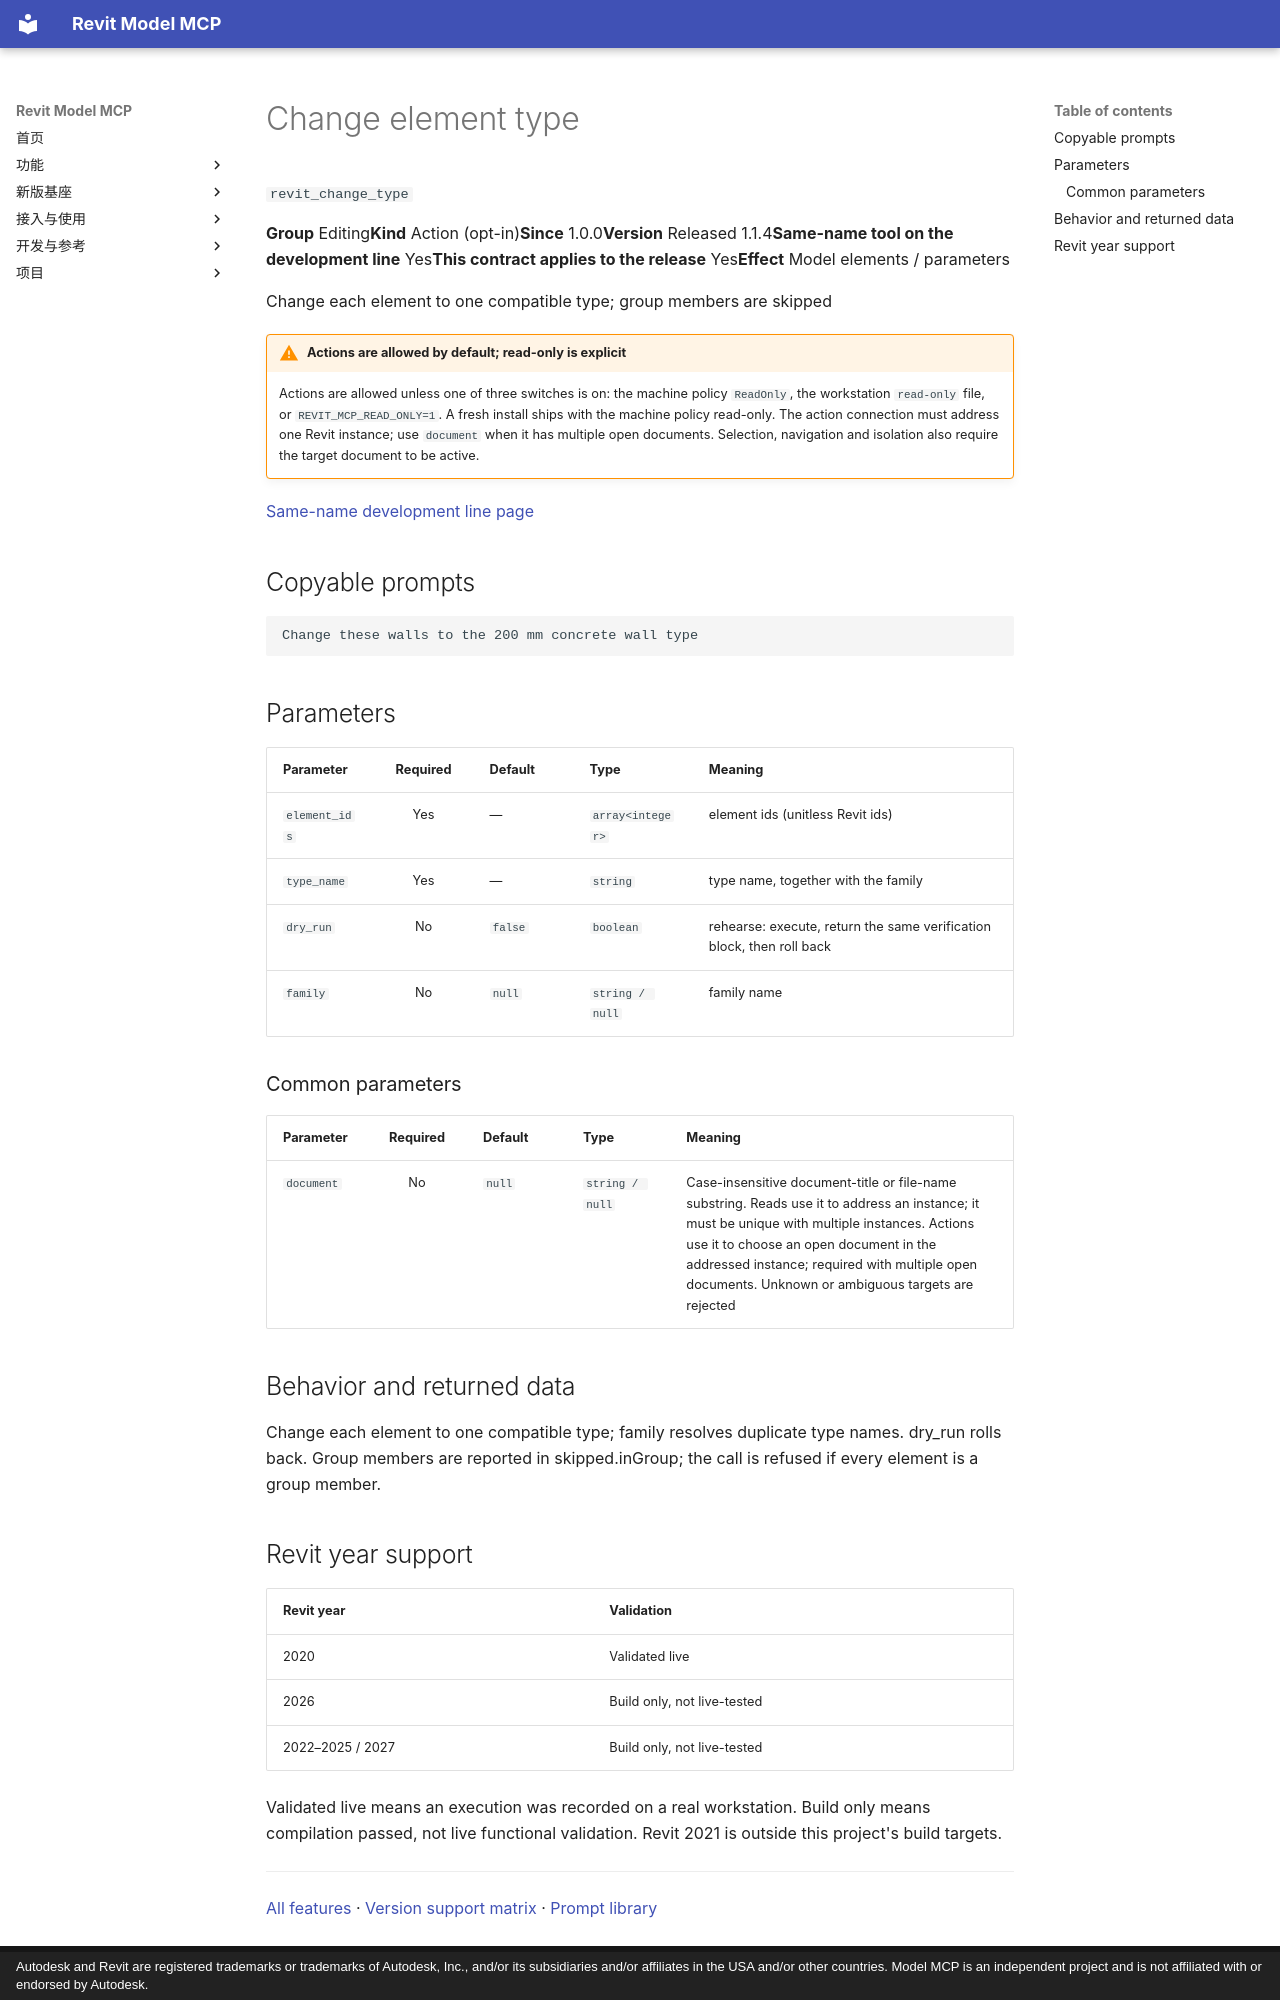

repository: vibe-bimer/smart-revit · page: features/revit_change_type.en/index.html · generator: mkdocs · copyright: Autodesk and Revit are registered trademarks or trademarks of Autodesk, Inc., and/or its subsidiaries and/or affiliates in the USA and/or other countries. Model MCP is an independent project and is not affiliated with or endorsed by Autodesk.

---
description: "Change each element to one compatible type; group members are skipped"
---

# Change element type

`revit_change_type`

<p class="facts"><span><b>Group</b> Editing</span><span><b>Kind</b> Action (opt-in)</span><span><b>Since</b> 1.0.0</span><span><b>Version</b> Released 1.1.4</span><span><b>Same-name tool on the development line</b> Yes</span><span><b>This contract applies to the release</b> Yes</span><span><b>Effect</b> Model elements / parameters</span></p>

Change each element to one compatible type; group members are skipped

!!! warning "Actions are allowed by default; read-only is explicit"
    Actions are allowed unless one of three switches is on: the machine policy `ReadOnly`, the workstation `read-only` file, or `REVIT_MCP_READ_ONLY=1`. A fresh install ships with the machine policy read-only. The action connection must address one Revit instance; use `document` when it has multiple open documents. Selection, navigation and isolation also require the target document to be active.

[Same-name development line page](../platform/revit_change_type.md)

## Copyable prompts {#prompts}

```text
Change these walls to the 200 mm concrete wall type
```

## Parameters {#parameters}

<div class="rmc-tablewrap" markdown="1">

| Parameter {scope=col} | Required {scope=col} | Default {scope=col} | Type {scope=col} | Meaning {scope=col} |
| --- | :--: | --- | --- | --- |
| `element_ids` | Yes | — | `array<integer>` | element ids (unitless Revit ids) |
| `type_name` | Yes | — | `string` | type name, together with the family |
| `dry_run` | No | `false` | `boolean` | rehearse: execute, return the same verification block, then roll back |
| `family` | No | `null` | `string / null` | family name |

</div>

### Common parameters {#common-parameters}

<div class="rmc-tablewrap" markdown="1">

| Parameter {scope=col} | Required {scope=col} | Default {scope=col} | Type {scope=col} | Meaning {scope=col} |
| --- | :--: | --- | --- | --- |
| `document` | No | `null` | `string / null` | Case-insensitive document-title or file-name substring. Reads use it to address an instance; it must be unique with multiple instances. Actions use it to choose an open document in the addressed instance; required with multiple open documents. Unknown or ambiguous targets are rejected |

</div>

## Behavior and returned data {#contract}

Change each element to one compatible type; family resolves duplicate type names. dry_run rolls back. Group members are reported in skipped.inGroup; the call is refused if every element is a group member.

## Revit year support {#year-support}

| Revit year | Validation |
| --- | --- |
| 2020 | <span class="state ok">Validated live</span> |
| 2026 | <span class="state part">Build only, not live-tested</span> |
| 2022–2025 / 2027 | <span class="state part">Build only, not live-tested</span> |

Validated live means an execution was recorded on a real workstation. Build only means compilation passed, not live functional validation. Revit 2021 is outside this project's build targets.

---

[All features](index.md) · [Version support matrix](matrix.md) · [Prompt library](prompts.md)
